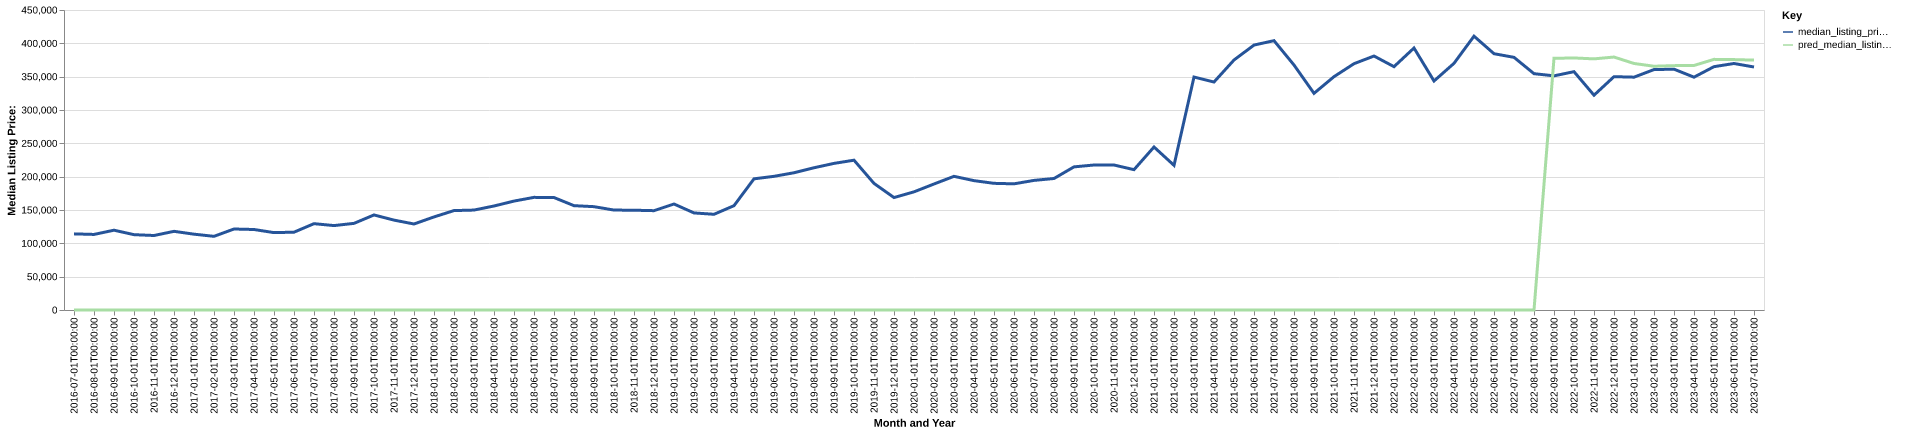

The data file committed next to this chart (first rows):
date, time_idx, median_listing_price, thirty_year_interest_rate_five, month, county_name, active_listing_count, median_days_on_market, pred_median_listing_price, month_year
2016-07-01, 0, 114200, 3.72, 7, shoshone, id, 168.0, 86.0, 0, Jul-2016
2016-08-01, 1, 113350, 3.73, 8, shoshone, id, 173.0, 94.0, 0, Aug-2016
2016-09-01, 2, 119700, 3.66, 9, shoshone, id, 164.0, 101.0, 0, Sep-2016
2016-10-01, 3, 113000, 3.64, 10, shoshone, id, 150.0, 108.0, 0, Oct-2016
2016-11-01, 4, 111750, 3.66, 11, shoshone, id, 134.0, 108.0, 0, Nov-2016
2016-12-01, 5, 118000, 3.48, 12, shoshone, id, 125.0, 113.0, 0, Dec-2016
2017-01-01, 6, 113750, 3.45, 1, shoshone, id, 112.0, 107.0, 0, Jan-2017
2017-02-01, 7, 110500, 3.5, 2, shoshone, id, 106.0, 111.0, 0, Feb-2017
2017-03-01, 8, 121500, 3.52, 3, shoshone, id, 102.0, 94.0, 0, Mar-2017
2017-04-01, 9, 120750, 4.03, 4, shoshone, id, 106.0, 74.0, 0, Apr-2017
2017-05-01, 10, 116075, 4.32, 5, shoshone, id, 125.0, 58.0, 0, May-2017
2017-06-01, 11, 116725, 4.2, 6, shoshone, id, 132.0, 56.0, 0, Jun-2017
2017-07-01, 12, 129500, 4.19, 7, shoshone, id, 137.0, 65.0, 0, Jul-2017
2017-08-01, 13, 126625, 4.3, 8, shoshone, id, 143.0, 71.0, 0, Aug-2017
2017-09-01, 14, 129950, 4.1, 9, shoshone, id, 132.0, 72.0, 0, Sep-2017
2017-10-01, 15, 142575, 4.05, 10, shoshone, id, 124.0, 73.0, 0, Oct-2017
2017-11-01, 16, 134825, 3.94, 11, shoshone, id, 105.0, 81.0, 0, Nov-2017
2017-12-01, 17, 129000, 4.03, 12, shoshone, id, 101.0, 88.0, 0, Dec-2017
2018-01-01, 18, 139600, 3.93, 1, shoshone, id, 88.0, 100.0, 0, Jan-2018
2018-02-01, 19, 149125, 3.83, 2, shoshone, id, 81.0, 99.0, 0, Feb-2018
2018-03-01, 20, 149900, 3.94, 3, shoshone, id, 73.0, 66.0, 0, Mar-2018
2018-04-01, 21, 156000, 3.95, 4, shoshone, id, 83.0, 51.0, 0, Apr-2018
2018-05-01, 22, 163375, 3.99, 5, shoshone, id, 99.0, 45.0, 0, May-2018
2018-06-01, 23, 168950, 4.15, 6, shoshone, id, 115.0, 48.0, 0, Jun-2018
2018-07-01, 24, 168700, 4.4, 7, shoshone, id, 120.0, 55.0, 0, Jul-2018
2018-08-01, 25, 156500, 4.46, 8, shoshone, id, 122.0, 69.0, 0, Aug-2018
2018-09-01, 26, 155000, 4.58, 9, shoshone, id, 117.0, 79.0, 0, Sep-2018
2018-10-01, 27, 149900, 4.66, 10, shoshone, id, 112.0, 87.0, 0, Oct-2018
2018-11-01, 28, 149675, 4.62, 11, shoshone, id, 108.0, 88.0, 0, Nov-2018
2018-12-01, 29, 149000, 4.54, 12, shoshone, id, 96.0, 94.0, 0, Dec-2018
2019-01-01, 30, 159000, 4.6, 1, shoshone, id, 75.0, 99.0, 0, Jan-2019
2019-02-01, 31, 145600, 4.72, 2, shoshone, id, 62.0, 94.0, 0, Feb-2019
2019-03-01, 32, 143571, 4.9, 3, shoshone, id, 67.0, 73.0, 0, Mar-2019
2019-04-01, 33, 156475, 4.94, 4, shoshone, id, 74.0, 60.0, 0, Apr-2019
2019-05-01, 34, 196750, 4.75, 5, shoshone, id, 89.0, 42.0, 0, May-2019
2019-06-01, 35, 200500, 4.51, 6, shoshone, id, 91.0, 50.0, 0, Jun-2019
2019-07-01, 36, 205875, 4.41, 7, shoshone, id, 92.0, 59.0, 0, Jul-2019
2019-08-01, 37, 213364, 4.41, 8, shoshone, id, 96.0, 63.0, 0, Aug-2019
2019-09-01, 38, 219909, 4.2, 9, shoshone, id, 95.0, 74.0, 0, Sep-2019
2019-10-01, 39, 224720, 4.14, 10, shoshone, id, 94.0, 85.0, 0, Oct-2019
2019-11-01, 40, 189900, 3.84, 11, shoshone, id, 83.0, 106.0, 0, Nov-2019
2019-12-01, 41, 168675, 3.81, 12, shoshone, id, 84.0, 95.0, 0, Dec-2019
2020-01-01, 42, 177225, 3.75, 1, shoshone, id, 65.0, 85.0, 0, Jan-2020
2020-02-01, 43, 189000, 3.73, 2, shoshone, id, 60.0, 67.0, 0, Feb-2020
2020-03-01, 44, 200500, 3.78, 3, shoshone, id, 71.0, 63.0, 0, Mar-2020
2020-04-01, 45, 194042, 3.75, 4, shoshone, id, 78.0, 55.0, 0, Apr-2020
2020-05-01, 46, 190000, 3.74, 5, shoshone, id, 89.0, 64.0, 0, May-2020
2020-06-01, 47, 189250, 3.72, 6, shoshone, id, 94.0, 60.0, 0, Jun-2020
2020-07-01, 48, 194400, 3.49, 7, shoshone, id, 96.0, 45.0, 0, Jul-2020
2020-08-01, 49, 197250, 3.65, 8, shoshone, id, 80.0, 57.0, 0, Aug-2020
2020-09-01, 50, 214694, 3.33, 9, shoshone, id, 78.0, 63.0, 0, Sep-2020
2020-10-01, 51, 217488, 3.28, 10, shoshone, id, 60.0, 68.0, 0, Oct-2020
2020-11-01, 52, 217488, 3.21, 11, shoshone, id, 37.0, 54.0, 0, Nov-2020
2020-12-01, 53, 210500, 3.07, 12, shoshone, id, 26.0, 42.0, 0, Dec-2020
2021-01-01, 54, 244500, 2.99, 1, shoshone, id, 19.0, 47.0, 0, Jan-2021
2021-02-01, 55, 217000, 2.93, 2, shoshone, id, 16.0, 15.0, 0, Feb-2021
2021-03-01, 56, 349450, 2.88, 3, shoshone, id, 17.0, 15.0, 0, Mar-2021
2021-04-01, 57, 341975, 2.84, 4, shoshone, id, 25.0, 15.0, 0, Apr-2021
2021-05-01, 58, 375000, 2.71, 5, shoshone, id, 30.0, 21.0, 0, May-2021
2021-06-01, 59, 397400, 2.79, 6, shoshone, id, 47.0, 24.0, 0, Jun-2021
... 25 more rows
